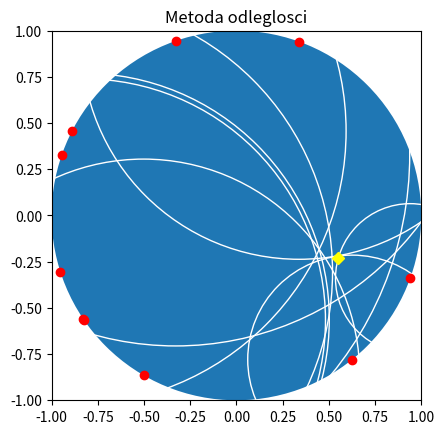
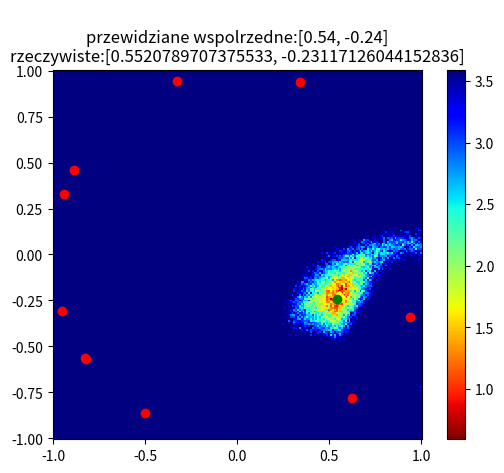

Recreate these plots in Python, in order.
import numpy
import matplotlib
import matplotlib.pyplot as plt
import matplotlib.patches as patches

def odleglosc_do_kwadratu(a, b, dim=2):
    rob = [(a[i] - b[i]) ** 2 for i in range(dim)]
    return sum(rob)

def losuj_punkty_pomiarowe(N):
    losuj = []
    for i in range(0, N):
        losuj.append(numpy.random.rand() * numpy.pi * 2)
    katy = sorted(losuj)
    x = numpy.array([numpy.sin(katy[i]) for i in range(N)])
    y = numpy.array([numpy.cos(katy[i]) for i in range(N)])
    punkty_pomiarowe = []
    for i in range(0, N):
        rob = [x[i], y[i]]
        punkty_pomiarowe.append(rob)
    return punkty_pomiarowe

def losuj_punkt_eksplozji():
    ex = 2
    ey = 2
    odleglosc_e = odleglosc_do_kwadratu([ex, ey], [0, 0])
    while (odleglosc_e > 1):
        ex = numpy.random.rand()
        ey = numpy.random.rand()
        if (numpy.random.rand() < 0.5):
            ex = -ex
        if (numpy.random.rand() < 0.5):
            ey = -ey
        odleglosc_e = odleglosc_do_kwadratu([ex, ey], [0, 0])
    e = [ex, ey]
    return e

def obserwacje(punkty, e, N, sigma2):
    d2 = [odleglosc_do_kwadratu(punkty[i], e) for i in range(N)]
    obserwacja = [1 / (d2[i] + 0.1) for i in range(N)]
    zaburzenie = [obserwacja[i] + numpy.random.normal(0, sigma2) for i in range(N)]
    return zaburzenie


def prawdopodobna_odleglosc(odczyty):
    prawd_odleglosci = []
    for i in range(0, N):
        prawd_odleglosci.append(numpy.sqrt((1 / odczyty[i]) - 0.1))
    return prawd_odleglosci

def reverse_colourmap(cmap, name = 'my_cmap_r'): #funkcja do odwrocenia kolorów na heatmapie
    reverse = []
    k = []
    for key in cmap._segmentdata:
        k.append(key)
        channel = cmap._segmentdata[key]
        data = []
        for t in channel:
            data.append((1-t[0],t[2],t[1]))
        reverse.append(sorted(data))
    LinearL = dict(zip(k,reverse))
    my_cmap_r = matplotlib.colors.LinearSegmentedColormap(name, LinearL)
    return my_cmap_r

if __name__ == '__main__':

    #PRZYGOTOWANIE DANYCH
    wspolrzedne_pomiarowe_x = []
    wspolrzedne_pomiarowe_y = []
    ilosc_punktow_pomiarowych = 10 #ile bedzie losowych punktow pomiarowych
    krok_siatki = 0.01 #jak bardzo 'gesto' bedzie podzielona koncowa heatmapa
    vmax = 3 #jaka roznica miedzy koncowymi wynikami jest istotna przy wyswiatlaniu koncowej heatmapy
    N = ilosc_punktow_pomiarowych
    e = losuj_punkt_eksplozji()
    punkty_pomiaru = losuj_punkty_pomiarowe(ilosc_punktow_pomiarowych)
    sigma2 = 0.1
    pomiar = obserwacje(punkty_pomiaru, e, ilosc_punktow_pomiarowych, sigma2)


    #OBLICZENIA DO METODY ODLEGLOSCIOWEJ
    obliczone_odleglosci = prawdopodobna_odleglosc(pomiar)

    #UMIESZCZENIE DANYCH W PLIKU TEKSTOWYM
    nazwa_pliku='pomiar eksplozji.txt'
    plik_z_danymi = open(nazwa_pliku, 'w')
    print('dane do interferencji zapisano w pliku tekstowym:',nazwa_pliku,'\n')
    for i in range(0, ilosc_punktow_pomiarowych):
        linia = '\tpunkt:\t' + str(punkty_pomiaru[i]) + '\t pomiar:\t ' + str(pomiar[i]) +'\n'
        #print(linia)
        plik_z_danymi.write(linia)
    plik_z_danymi.close()

    #UTWORZENIE TABLICY STANOW
    ilosc_stanow=0
    xx=-1
    yy=-1
    tablica_stanow=[]
    while(xx<=1):
        yy=-1
        while(yy<1):
            tablica_stanow.append([round(xx,2),round(yy,4)])
            yy=round(yy,2)+krok_siatki
            ilosc_stanow=ilosc_stanow+1
        tablica_stanow.append([round(xx,2),round(yy,4)])
        xx=round(xx,2)+krok_siatki
        ilosc_stanow=ilosc_stanow+1
    print('wartosc kroku na siatce:',krok_siatki)


    #OBLICZENIE WARTOSCI PRZYPUSZCZANYCH DLA KAZDEGO STANU
    pomiar_przypuszczalnych_wartosci=[]
    sigma2 = 0.1
    for i in range(ilosc_stanow):
        pomiar_przypuszczalnych_wartosci.append(obserwacje(punkty_pomiaru, tablica_stanow[i], ilosc_punktow_pomiarowych, sigma2))
    #print(pomiar_przypuszczalnych_wartosci)
    #print(pomiar)

    #POROWNYWANIE WARTOSCI RZECZYWISTYCH ODCZYTU Z WLICZONYMI DLA KAZDEGO KROKU SIATKI
    tab_score=[]
    min_score=[]
    max_score=10000
    for i in range(0,len(pomiar_przypuszczalnych_wartosci)):
        score=0
        for j in range(0,ilosc_punktow_pomiarowych):
           score=score+(numpy.fabs(pomiar[j]-pomiar_przypuszczalnych_wartosci[i][j])) #wartosc bezwzgledna dla roznicy w pomiarach
        tab_score.append(score)
        if score<max_score:
            min_score=[]
            min_score.append(score)
            min_score.append(i)
            max_score=score

    #WYSWIETLANIE INFORMACJI KONCOWYCH
    print('ilosc wszystkich stanow:',len(tablica_stanow))
    przewidziane_miejsce=tablica_stanow[min_score[1]]
    print('najlepszy wynik=', min_score[0])
    print('przewidziano że wybuch znajduje się w punkcie:',przewidziane_miejsce)
    print('faktyczne miejsce eksplozji:',e)

    # ZAMIANA KONCOWYCH WYNIKOW NA TABLICE 2 WYMIAROWA
    pierwiastek = int(numpy.sqrt(len(tab_score)))
    #print('tablica wynikow:',tab_score)
    print('ilosc stanow w osi x i y:', pierwiastek)
    b = []
    i = 0
    for j in range(0, pierwiastek):
        b.append(tab_score[i:i + pierwiastek])
        i = i + pierwiastek
    #print(b) koncowe wyniki

    #RYSOWANIE METODA ODLEGLOSCI
    fig2 = plt.figure()
    ax2 = fig2.add_subplot(111, aspect='equal')
    ax2.set_xlim((-1, 1))
    ax2.set_ylim((-1, 1))
    ax2.add_patch(patches.Circle((0, 0), 1, fill=True))
    for i in range(0,N):
        ax2.add_patch(patches.Circle((punkty_pomiaru[i]),obliczone_odleglosci[i],color='white' , fill=False))
    for i in range(0, ilosc_punktow_pomiarowych):
        tmp = punkty_pomiaru[i]
        wspolrzedne_pomiarowe_x.append(tmp[0])
        wspolrzedne_pomiarowe_y.append(tmp[1])
    plt.plot(wspolrzedne_pomiarowe_x, wspolrzedne_pomiarowe_y, 'ro')
    plt.plot(e[0], e[1], 'D', color='yellow', label='punkt eksplozji')
    #plt.legend()
    plt.title('Metoda odleglosci')
    plt.savefig('figura1.png')
    plt.show()

    #RYSOWANIE HEATMAPY
    px=przewidziane_miejsce[0]
    py=przewidziane_miejsce[1]
    cmap2 = matplotlib.cm.jet
    my_cmap_r = reverse_colourmap(cmap2)
    X, Y = numpy.mgrid[-1:1:complex(0, pierwiastek), -1:1:complex(0, pierwiastek)]
    fig3 = plt.figure()
    ax2 = fig3.add_subplot(111, aspect='equal')
    ax2.add_patch(patches.Circle((0, 0), 1, fill=False))
    plt1=plt.plot(e[0], e[1], 'D', color='yellow',label='punkt eksplozji')
    plt.plot(px,py, 'bo', color='green',label='obliczone miejsce eksplozji')
    plt.plot(wspolrzedne_pomiarowe_x, wspolrzedne_pomiarowe_y, 'ro',label='punkty pomiarowe')
    matplotlib.pyplot.pcolormesh(X,Y,b,cmap=my_cmap_r,vmin=numpy.min(tab_score),vmax=(numpy.min(tab_score)+vmax))
    plt.colorbar()
    #plt.legend(loc='best') #pokazanie legendy
    title1=str(przewidziane_miejsce)
    title2=str(e)
    plt.title('\nprzewidziane wspolrzedne:'+title1+'\n'+'rzeczywiste:'+title2)
    plt.savefig('figura2.png')
    plt.show()
